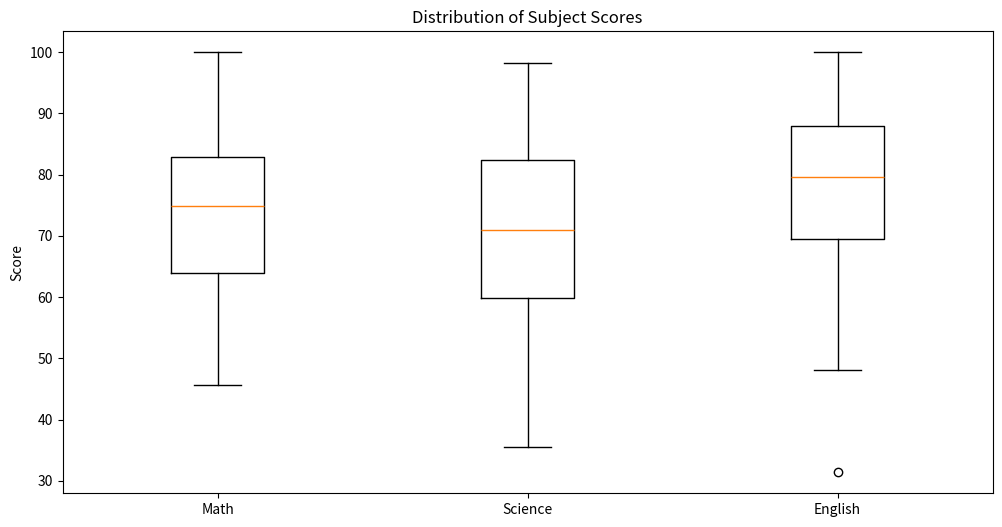

Recreate this plot in Python.
import numpy as np
import matplotlib.pyplot as plt

# Theoretical Summary of NumPy
"""
NumPy (Numerical Python) is a fundamental package for scientific computing in Python.
It provides:
1. A powerful N-dimensional array object
2. Sophisticated broadcasting functions
3. Tools for integrating C/C++ and Fortran code
4. Linear algebra, Fourier transform, and random number capabilities

NumPy matters because:
- It provides efficient array operations that are much faster than Python lists
- It's the foundation for many other scientific Python packages (Pandas, SciPy, etc.)
- It enables vectorized operations, eliminating the need for explicit loops
- It provides a consistent interface for working with multi-dimensional data
"""

# Creating a custom dataset (100 rows × 5 columns)
# This dataset represents student performance metrics:
# - Column 1: Math scores (0-100)
# - Column 2: Science scores (0-100)
# - Column 3: English scores (0-100)
# - Column 4: Attendance percentage (0-100)
# - Column 5: Study hours per week (0-20)

# Generate random data
np.random.seed(42)  # For reproducibility
student_data = np.random.normal(loc=[75, 70, 80, 85, 10], 
                              scale=[15, 15, 15, 10, 3], 
                              size=(100, 5))

# Ensure values are within reasonable ranges
student_data = np.clip(student_data, [0, 0, 0, 0, 0], [100, 100, 100, 100, 20])

print("Dataset Shape:", student_data.shape)
print("\nFirst 5 rows of the dataset:")
print(student_data[:5])

# 1. Basic Array Operations
print("\n1. Basic Array Operations:")
print("Mean of each subject:", np.mean(student_data, axis=0))
print("Standard deviation of each subject:", np.std(student_data, axis=0))
print("Minimum values:", np.min(student_data, axis=0))
print("Maximum values:", np.max(student_data, axis=0))

# 2. Array Reshaping and Transposing
reshaped_data = student_data.reshape(20, 5, 5)
print("\n2. Reshaped array dimensions:", reshaped_data.shape)
transposed_data = student_data.T
print("Transposed array dimensions:", transposed_data.shape)

# 3. Statistical Functions
print("\n3. Statistical Analysis:")
print("Median of each subject:", np.median(student_data, axis=0))
print("25th percentile:", np.percentile(student_data, 25, axis=0))
print("75th percentile:", np.percentile(student_data, 75, axis=0))

# 4. Array Indexing and Slicing
print("\n4. Array Indexing and Slicing:")
print("Students with Math scores > 90:", student_data[student_data[:, 0] > 90])
print("Average study hours for top performers:", 
      np.mean(student_data[student_data[:, 0] > 90, 4]))

# 5. Array Operations
print("\n5. Array Operations:")
# Calculate weighted average (giving more weight to Math and Science)
weights = np.array([0.3, 0.3, 0.2, 0.1, 0.1])
weighted_avg = np.average(student_data, weights=weights, axis=1)
print("Weighted average scores for first 5 students:", weighted_avg[:5])

# 6. Array Manipulation
print("\n6. Array Manipulation:")
# Sort students by Math scores
sorted_indices = np.argsort(student_data[:, 0])
sorted_data = student_data[sorted_indices]
print("Top 5 Math scores:", sorted_data[-5:, 0])

# 7. Mathematical Functions
print("\n7. Mathematical Functions:")
print("Square root of study hours:", np.sqrt(student_data[:, 4]))
print("Exponential of attendance:", np.exp(student_data[:, 3]/100))

# 8. Array Comparison
print("\n8. Array Comparison:")
# Find students who perform well in all subjects
good_performers = np.all(student_data[:, :3] > 80, axis=1)
print("Number of students with scores > 80 in all subjects:", np.sum(good_performers))

# 9. Array Concatenation
print("\n9. Array Concatenation:")
# Add a new column for total score
total_scores = np.sum(student_data[:, :3], axis=1, keepdims=True)
student_data_with_total = np.concatenate([student_data, total_scores], axis=1)
print("Shape after adding total scores:", student_data_with_total.shape)

# 10. Array Broadcasting
print("\n10. Array Broadcasting:")
# Normalize scores to 0-1 range
normalized_scores = student_data[:, :3] / 100
print("Normalized scores (first 5 students):")
print(normalized_scores[:5])

# Visualization
plt.figure(figsize=(12, 6))
plt.boxplot(student_data[:, :3], labels=['Math', 'Science', 'English'])
plt.title('Distribution of Subject Scores')
plt.ylabel('Score')
plt.savefig('subject_scores_distribution.png')
plt.close()

print("\nA box plot has been saved as 'subject_scores_distribution.png'")
